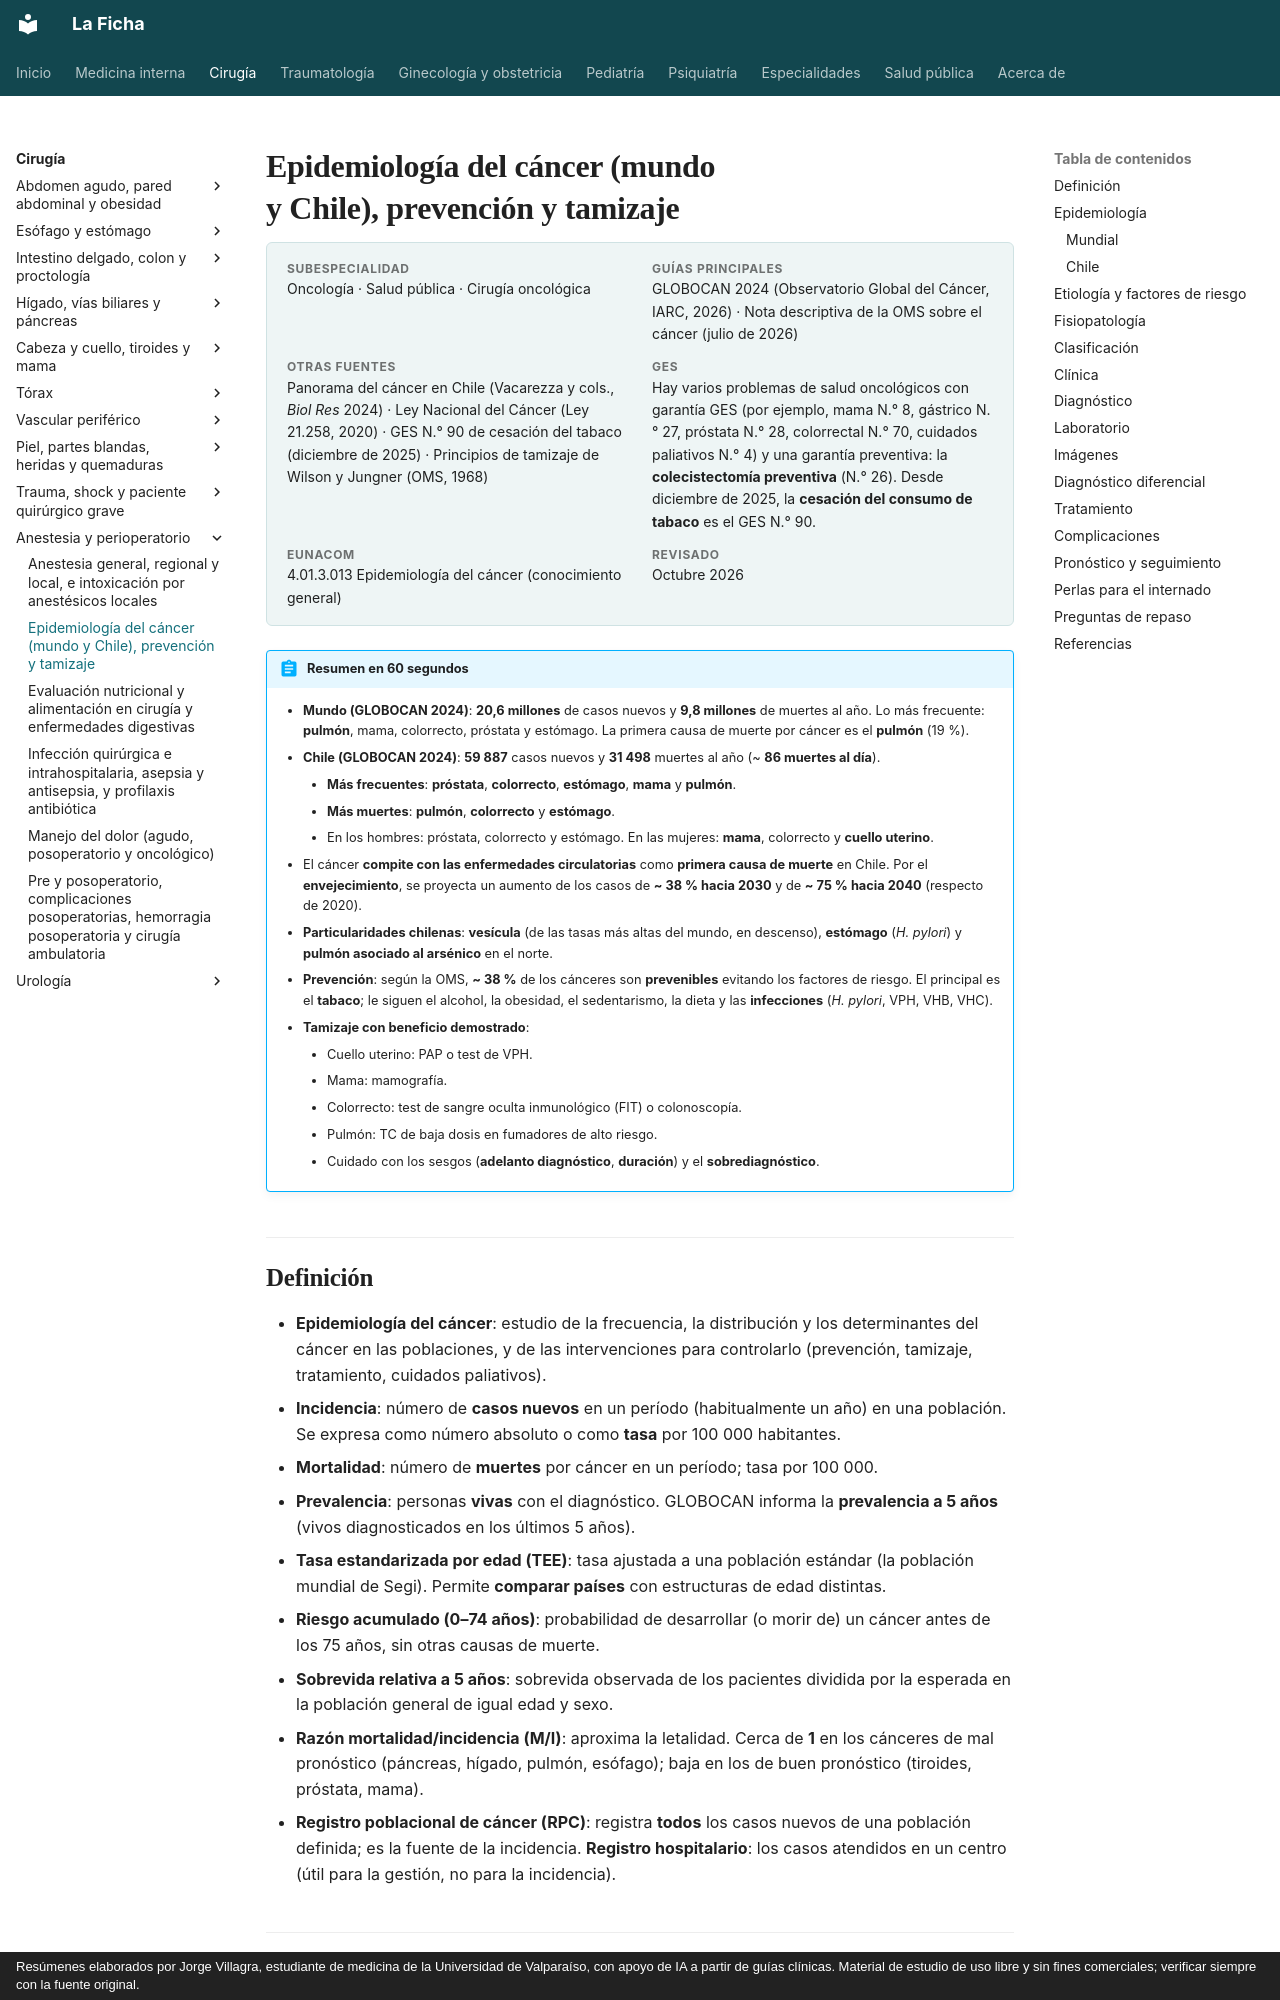

repository: jorgevillagrareyes-dotcom/Medicina-interna · page: cirugia/anestesia-y-perioperatorio/epidemiologia-del-cancer.html · generator: mkdocs · copyright: Resúmenes elaborados por Jorge Villagra, estudiante de medicina de la Universidad de Valparaíso, con apoyo de IA a partir de guías clínicas. Material de estudio de uso libre y sin fines comerciales; verificar siempre con la fuente original.

---
tags:
  - Cirugía
  - GES
---

# Epidemiología del cáncer (mundo y Chile), prevención y tamizaje

<div class="ficha" markdown>

**Subespecialidad**
Oncología · Salud pública · Cirugía oncológica

**Guías principales**
GLOBOCAN 2024 (Observatorio Global del Cáncer, IARC, 2026) · Nota descriptiva de la OMS sobre el cáncer (julio de 2026)

**Otras fuentes**
Panorama del cáncer en Chile (Vacarezza y cols., *Biol Res* 2024) · Ley Nacional del Cáncer (Ley 21.258, 2020) · GES N.° 90 de cesación del tabaco (diciembre de 2025) · Principios de tamizaje de Wilson y Jungner (OMS, 1968)

**GES**
Hay varios problemas de salud oncológicos con garantía GES (por ejemplo, mama N.° 8, gástrico N.° 27, próstata N.° 28, colorrectal N.° 70, cuidados paliativos N.° 4) y una garantía preventiva: la **colecistectomía preventiva** (N.° 26). Desde diciembre de 2025, la **cesación del consumo de tabaco** es el GES N.° 90.

**EUNACOM**
4.01.3.013 Epidemiología del cáncer (conocimiento general)

**Revisado**
Octubre 2026

</div>

!!! abstract "Resumen en 60 segundos"
    - **Mundo (GLOBOCAN 2024)**: **20,6 millones** de casos nuevos y **9,8 millones** de muertes al año. Lo más frecuente: **pulmón**, mama, colorrecto, próstata y estómago. La primera causa de muerte por cáncer es el **pulmón** (19 %).
    - **Chile (GLOBOCAN 2024)**: **59 887** casos nuevos y **31 498** muertes al año (~ **86 muertes al día**).
        - **Más frecuentes**: **próstata**, **colorrecto**, **estómago**, **mama** y **pulmón**.
        - **Más muertes**: **pulmón**, **colorrecto** y **estómago**.
        - En los hombres: próstata, colorrecto y estómago. En las mujeres: **mama**, colorrecto y **cuello uterino**.
    - El cáncer **compite con las enfermedades circulatorias** como **primera causa de muerte** en Chile. Por el **envejecimiento**, se proyecta un aumento de los casos de **~ 38 % hacia 2030** y de **~ 75 % hacia 2040** (respecto de 2020).
    - **Particularidades chilenas**: **vesícula** (de las tasas más altas del mundo, en descenso), **estómago** (*H. pylori*) y **pulmón asociado al arsénico** en el norte.
    - **Prevención**: según la OMS, **~ 38 %** de los cánceres son **prevenibles** evitando los factores de riesgo. El principal es el **tabaco**; le siguen el alcohol, la obesidad, el sedentarismo, la dieta y las **infecciones** (*H. pylori*, VPH, VHB, VHC).
    - **Tamizaje con beneficio demostrado**:
        - Cuello uterino: PAP o test de VPH.
        - Mama: mamografía.
        - Colorrecto: test de sangre oculta inmunológico (FIT) o colonoscopía.
        - Pulmón: TC de baja dosis en fumadores de alto riesgo.
        - Cuidado con los sesgos (**adelanto diagnóstico**, **duración**) y el **sobrediagnóstico**.
